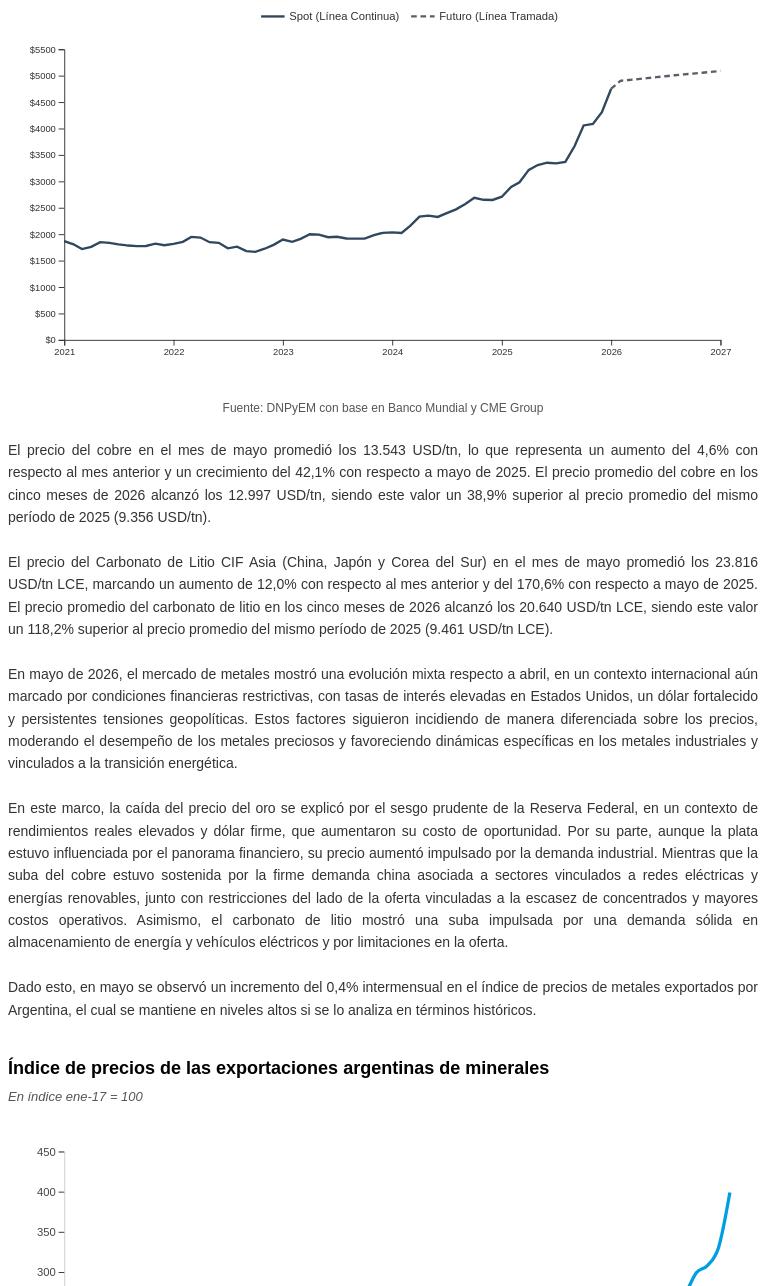
D3 v7 page, settled after 480 driven frames (8 s of simulated time); the page loaded 1 data file(s).


// ── app.js
async function draw() {
  // 1. Cargar Datos
  const dataset = await d3.csv('Precios.csv')

  const parseDate = d3.timeParse('%Y-%m-%d')
  
  // Mapeo de pares de columnas (spot y futuro) por cada mineral
  const metrics = {
    oro: { spot: 'oro_spot', futuro: 'oro_futuro' },
    plata: { spot: 'plata_spot', futuro: 'plata_futuro' },
    cobre: { spot: 'cobre_spot', futuro: 'cobre_futuro' },
    litio: { spot: 'litio_spot', futuro: 'litio_futuro' }
  }

  let selectedMetric = 'oro'

  // Accesores
  const xAccessor = d => parseDate(d.fecha)
  const getValue = (d, column) => {
    const val = parseFloat(d[column])
    return isNaN(val) ? null : val
  }

  // 2. Dimensiones (aumentamos el margen superior a 60px para acomodar la leyenda arriba)
  let dimensions = {
    width: 800,
    height: 420,
    margins: { top: 60, right: 40, bottom: 50, left: 60 }
  }

  dimensions.ctrWidth = dimensions.width - dimensions.margins.left - dimensions.margins.right
  dimensions.ctrHeight = dimensions.height - dimensions.margins.top - dimensions.margins.bottom

  // 3. Crear SVG
  d3.select('#chart').html('') // Limpia el contenedor
  const svg = d3.select('#chart')
    .append("svg")
    .attr("viewBox", `0 0 ${dimensions.width} ${dimensions.height}`)
    .style("width", "100%")
    .style("height", "auto")

  const ctr = svg.append("g")
    .attr("transform", `translate(${dimensions.margins.left}, ${dimensions.margins.top})`)

  // Tooltip HTML
  let tooltip = d3.select('#tooltip')
  if (tooltip.empty()) {
    tooltip = d3.select('body')
      .append('div')
      .attr('id', 'tooltip')
      .style('position', 'absolute')
      .style('display', 'none')
      .style('background', 'rgba(0, 0, 0, 0.85)')
      .style('color', '#fff')
      .style('padding', '6px 12px')
      .style('border-radius', '4px')
      .style('font-size', '12px')
      .style('pointer-events', 'none')
      .style('z-index', '1000')
  }

  const tooltipDot = ctr.append('circle')
    .attr('r', 5)
    .attr('fill', '#fc878')
    .attr('stroke', '#000')
    .attr('stroke-width', 2)
    .style('opacity', 0)
    .style('pointer-events', 'none')

  // 4. Escalas
  const yScale = d3.scaleLinear().range([dimensions.ctrHeight, 0]).nice()
  const xScale = d3.scaleUtc()
    .domain(d3.extent(dataset, xAccessor))
    .range([0, dimensions.ctrWidth])

  // Generadores de líneas
  const lineGeneratorSpot = d3.line()
    .defined(d => d.value !== null)
    .x(d => xScale(d.date))
    .y(d => yScale(d.value))

  const lineGeneratorFuturo = d3.line()
    .defined(d => d.value !== null)
    .x(d => xScale(d.date))
    .y(d => yScale(d.value))

  // Trazados
  const pathSpot = ctr.append('path')
    .attr('fill', 'none')
    .attr('stroke', '#30475e')
    .attr('stroke-width', 2.5)

  const pathFuturo = ctr.append('path')
    .attr('fill', 'none')
    .attr('stroke', '#5e5c68')
    .attr('stroke-width', 2.5)
    .attr('stroke-dasharray', '6 4')

  // 5. Leyenda centrada en la parte superior DENTRO del SVG
  const legend = ctr.append('g')
    .attr('transform', `translate(${dimensions.ctrWidth / 2 - 140}, -35)`)

  // Item 1: Spot
  legend.append('line')
    .attr('x1', 0).attr('y1', 0).attr('x2', 25).attr('y2', 0)
    .attr('stroke', '#30475e').attr('stroke-width', 2.5)
  legend.append('text')
    .attr('x', 30).attr('y', 4)
    .text('Spot (Línea Continua)')
    .style('font-size', '12px')
    .style('font-weight', '500')
    .style('fill', '#333')

  // Item 2: Futuro
  legend.append('line')
    .attr('x1', 160).attr('y1', 0).attr('x2', 185).attr('y2', 0)
    .attr('stroke', '#5e5c68').attr('stroke-width', 2.5)
    .attr('stroke-dasharray', '6 4')
  legend.append('text')
    .attr('x', 190).attr('y', 4)
    .text('Futuro (Línea Tramada)')
    .style('font-size', '12px')
    .style('font-weight', '500')
    .style('fill', '#333')

  // 6. Ejes
  const yAxisGroup = ctr.append('g')
  const xAxisGroup = ctr.append('g')
    .style('transform', `translateY(${dimensions.ctrHeight}px)`)

  xAxisGroup.call(d3.axisBottom(xScale))

  let currentCombinedData = []

  // Función para redibujar el gráfico
  function updateChart() {
    const spotCol = metrics[selectedMetric].spot
    const futuroCol = metrics[selectedMetric].futuro

    // Extraer datos spot
    const spotData = dataset.map(d => ({
      date: xAccessor(d),
      value: getValue(d, spotCol),
      type: 'Spot'
    })).filter(d => d.value !== null)

    // Extraer datos futuro
    const futuroData = dataset.map(d => ({
      date: xAccessor(d),
      value: getValue(d, futuroCol),
      type: 'Futuro'
    })).filter(d => d.value !== null)

    // Empalme entre spot y futuro
    let futuroConnectedData = [...futuroData]
    if (spotData.length > 0 && futuroData.length > 0) {
      const lastSpot = spotData[spotData.length - 1]
      futuroConnectedData.unshift({
        date: lastSpot.date,
        value: lastSpot.value,
        type: 'Futuro'
      })
    }

    currentCombinedData = [...spotData, ...futuroData]

    // ESCALA Y: arranca obligatoriamente en 0
    const maxVal = d3.max(currentCombinedData, d => d.value) || 100
    yScale.domain([0, maxVal * 1.08]).nice()

    // Actualizar Eje Y
    yAxisGroup.transition().duration(500)
      .call(d3.axisLeft(yScale).tickFormat(d => `$${d}`))

    // Actualizar Líneas
    pathSpot.datum(spotData)
      .transition().duration(500)
      .attr('d', lineGeneratorSpot)

    pathFuturo.datum(futuroConnectedData)
      .transition().duration(500)
      .attr('d', lineGeneratorFuturo)
  }

  // Render inicial
  updateChart()

  // 7. Eventos de los Botones
  d3.selectAll('.btn-metric').on('click', function() {
    d3.selectAll('.btn-metric').classed('active', false)
    d3.select(this).classed('active', true)

    selectedMetric = d3.select(this).attr('data-value')
    updateChart()
  })

  // 8. Tooltip e Interacción
  const bisector = d3.bisector(d => d.date).left

  ctr.append('rect')
    .attr('width', dimensions.ctrWidth)
    .attr('height', dimensions.ctrHeight)
    .style('opacity', 0)
    .on('mousemove touchstart touchmove', function (event) {
      if (currentCombinedData.length === 0) return

      const sortedData = [...currentCombinedData].sort((a, b) => a.date - b.date)
      const mousePos = d3.pointer(event, this)
      const date = xScale.invert(mousePos[0])

      let index = bisector(sortedData, date)
      if (index === 0) index = 1
      if (index >= sortedData.length) index = sortedData.length - 1

      const d0 = sortedData[index - 1]
      const d1 = sortedData[index]
      const stock = date - d0.date > d1.date - date ? d1 : d0

      const xPos = xScale(stock.date)
      const yPos = yScale(stock.value)

      tooltipDot.style('opacity', 1)
        .attr('cx', xPos)
        .attr('cy', yPos)
        .raise()

      const matrix = this.getScreenCTM()
      const pageX = xPos * matrix.a + matrix.e + window.scrollX
      const pageY = yPos * matrix.d + matrix.f + window.scrollY

      const dateFormatter = d3.timeFormat('%B %d, %Y')

      tooltip.style('display', 'block')
        .style('top', `${pageY - 50}px`)
        .style('left', `${pageX - 40}px`)
        .html(`
          <div><strong>Tipo:</strong> ${stock.type}</div>
          <div><strong>Fecha:</strong> ${dateFormatter(stock.date)}</div>
          <div><strong>Precio:</strong> $${stock.value.toFixed(2)}</div>
        `)
    })
    .on('mouseleave touchend', function () {
      tooltipDot.style('opacity', 0)
      tooltip.style('display', 'none')
    })
}

draw()
// ── app2.js
async function drawIndexChart() {
  // 1. Cargar Datos
  const dataset = await d3.csv('Precios.csv')

  const parseDate = d3.timeParse('%Y-%m-%d')
  
  // Accesor a la columna 'indice'
  const xAccessor = d => parseDate(d.fecha)
  const yAccessor = d => parseFloat(d.indice)

  // Filtrar filas que tengan un índice válido
  const validData = dataset.filter(d => !isNaN(yAccessor(d)))

  // 2. Dimensiones
  let dimensions = {
    width: 800,
    height: 420,
    margins: { top: 40, right: 30, bottom: 80, left: 60 }
  }

  dimensions.ctrWidth = dimensions.width - dimensions.margins.left - dimensions.margins.right
  dimensions.ctrHeight = dimensions.height - dimensions.margins.top - dimensions.margins.bottom

  // 3. Crear SVG (Adaptable con viewBox)
  d3.select('#chart-indice').html('') // Limpia el contenedor
  const svg = d3.select('#chart-indice')
    .append("svg")
    .attr("viewBox", `0 0 ${dimensions.width} ${dimensions.height}`)
    .style("width", "100%")
    .style("height", "auto")

  const ctr = svg.append("g")
    .attr("transform", `translate(${dimensions.margins.left}, ${dimensions.margins.top})`)

  // Tooltip HTML dinámico
  let tooltip = d3.select('#tooltip-indice')
  if (tooltip.empty()) {
    tooltip = d3.select('body')
      .append('div')
      .attr('id', 'tooltip-indice')
      .style('position', 'absolute')
      .style('display', 'none')
      .style('background', 'rgba(0, 0, 0, 0.85)')
      .style('color', '#fff')
      .style('padding', '6px 12px')
      .style('border-radius', '4px')
      .style('font-size', '12px')
      .style('pointer-events', 'none')
      .style('z-index', '1000')
  }

  const tooltipDot = ctr.append('circle')
    .attr('r', 5)
    .attr('fill', '#009fe3')
    .attr('stroke', '#ffffff')
    .attr('stroke-width', 2)
    .style('opacity', 0)
    .style('pointer-events', 'none')

  // 4. Escalas
  const yScale = d3.scaleLinear()
    .domain([100, d3.max(validData, yAccessor) * 1.05])
    .range([dimensions.ctrHeight, 0])
    .nice()

  const xScale = d3.scaleUtc()
    .domain(d3.extent(validData, xAccessor))
    .range([0, dimensions.ctrWidth])

  // 5. Generador de Línea Curva Suave (MonotoneX)
  const lineGenerator = d3.line()
    .x(d => xScale(xAccessor(d)))
    .y(d => yScale(yAccessor(d)))
    .curve(d3.curveMonotoneX)

  // Dibujar la Línea (Color Celeste/Azul como la imagen)
  ctr.append('path')
    .datum(validData)
    .attr('d', lineGenerator)
    .attr('fill', 'none')
    .attr('stroke', '#009fe3')
    .attr('stroke-width', 3.5)

  // 6. Ejes
  // Eje Y (Valores de 100 a 450)
  const yAxis = d3.axisLeft(yScale)
    .ticks(7)
    .tickFormat(d => d)

  ctr.append('g')
    .call(yAxis)
    .selectAll("text")
    .style("font-size", "12px")
    .style("color", "#444")

  // Eje X con formato de meses en español (ene-21, mar-21, etc.)
  const mesesEsp = ["ene", "feb", "mar", "abr", "may", "jun", "jul", "ago", "sep", "oct", "nov", "dic"]

  const xAxis = d3.axisBottom(xScale)
    .ticks(d3.timeMonth.every(2)) // Cada 2 meses igual que en la imagen
    .tickFormat(d => `${mesesEsp[d.getMonth()]}-${String(d.getFullYear()).slice(-2)}`)

  const xAxisGroup = ctr.append('g')
    .style('transform', `translateY(${dimensions.ctrHeight}px)`)
    .call(xAxis)

  // Rotación de las etiquetas del eje X para lectura vertical/inclinada
  xAxisGroup.selectAll("text")
    .style("font-size", "11px")
    .style("color", "#444")
    .attr("transform", "rotate(-90)")
    .attr("text-anchor", "end")
    .attr("dx", "-.8em")
    .attr("dy", "-.4em")

  // Quitar líneas de los bordes del eje para un acabado limpio
  ctr.selectAll(".domain").style("stroke", "#ccc")

  // 7. Tooltip e Interacción
  const bisector = d3.bisector(xAccessor).left

  ctr.append('rect')
    .attr('width', dimensions.ctrWidth)
    .attr('height', dimensions.ctrHeight)
    .style('opacity', 0)
    .on('mousemove touchstart touchmove', function (event) {
      const mousePos = d3.pointer(event, this)
      const date = xScale.invert(mousePos[0])

      let index = bisector(validData, date)
      if (index === 0) index = 1
      if (index >= validData.length) index = validData.length - 1

      const d0 = validData[index - 1]
      const d1 = validData[index]
      const stock = date - xAccessor(d0) > xAccessor(d1) - date ? d1 : d0

      const xPos = xScale(xAccessor(stock))
      const yPos = yScale(yAccessor(stock))

      tooltipDot.style('opacity', 1)
        .attr('cx', xPos)
        .attr('cy', yPos)
        .raise()

      const matrix = this.getScreenCTM()
      const pageX = xPos * matrix.a + matrix.e + window.scrollX
      const pageY = yPos * matrix.d + matrix.f + window.scrollY

      const fechaObj = xAccessor(stock)
      const fechaTexto = `${mesesEsp[fechaObj.getMonth()]} ${fechaObj.getFullYear()}`

      tooltip.style('display', 'block')
        .style('top', `${pageY - 45}px`)
        .style('left', `${pageX - 40}px`)
        .html(`
          <div><strong>Fecha:</strong> ${fechaTexto}</div>
          <div><strong>Índice:</strong> ${yAccessor(stock).toFixed(1)}</div>
        `)
    })
    .on('mouseleave touchend', function () {
      tooltipDot.style('opacity', 0)
      tooltip.style('display', 'none')
    })
}

drawIndexChart()

### data: Precios.csv
?fecha, oro_futuro, oro_spot, plata_futuro, plata_spot, cobre_futuro, cobre_spot, litio_futuro, litio_spot, indice
2021-01-01, , 1867, , 25.88, , 7972, , 6875, 139.9
2021-02-01, , 1808, , 27.29, , 8471, , 7812, 141.5
2021-03-01, , 1718, , 25.65, , 8988, , 9989, 135.8
2021-04-01, , 1760, , 25.69, , 9325, , 11312, 140.1
2021-05-01, , 1850, , 27.5, , 10162, , 12895, 147.8
2021-06-01, , 1835, , 27, , 9632, , 13477, 147.2
2021-07-01, , 1808, , 25.68, , 9451, , 14119, 147.1
2021-08-01, , 1785, , 23.99, , 9370, , 14762, 145.6
2021-09-01, , 1775, , 23.19, , 9325, , 19523, 145.4
2021-10-01, , 1777, , 23.41, , 9829, , 23875, 150.7
2021-11-01, , 1822, , 24.18, , 9729, , 28784, 154
2021-12-01, , 1790, , 22.53, , 9551, , 33050, 157.6
2022-01-01, , 1816, , 23.16, , 9782, , 44000, 169.4
2022-02-01, , 1856, , 23.54, , 9943, , 56712, 188.3
2022-03-01, , 1948, , 25.31, , 10231, , 70978, 198.7
2022-04-01, , 1937, , 24.55, , 10161, , 75825, 200.8
2022-05-01, , 1848, , 21.91, , 9377, , 74250, 191
2022-06-01, , 1837, , 21.56, , 9024, , 73000, 188.1
2022-07-01, , 1733, , 19.07, , 7545, , 73000, 178.7
2022-08-01, , 1765, , 19.7, , 7982, , 73062, 182.4
2022-09-01, , 1681, , 18.94, , 7746, , 74409, 175.9
2022-10-01, , 1664, , 19.43, , 7651, , 77579, 180.8
2022-11-01, , 1725, , 21.02, , 8050, , 80909, 187.5
2022-12-01, , 1798, , 23.33, , 8375, , 80545, 196.7
2023-01-01, , 1898, , 23.65, , 9038, , 78227, 207.5
2023-02-01, , 1855, , 21.92, , 8937, , 69000, 200.9
2023-03-01, , 1913, , 21.98, , 8856, , 57205, 204.1
2023-04-01, , 2000, , 25.01, , 8809, , 33667, 211.9
2023-05-01, , 1992, , 24.27, , 8217, , 32370, 207.5
2023-06-01, , 1943, , 23.42, , 8397, , 40943, 201.3
2023-07-01, , 1951, , 24.26, , 8477, , 39603, 197.8
2023-08-01, , 1919, , 23.44, , 8349, , 34199, 194.6
2023-09-01, , 1916, , 23.1, , 8277, , 27200, 191.3
2023-10-01, , 1916, , 22.38, , 7937, , 23455, 183.9
2023-11-01, , 1984, , 23.49, , 8190, , 20614, 185.1
2023-12-01, , 2026, , 23.88, , 8400, , 16224, 182.2
2024-01-01, , 2034, , 22.92, , 8339, , 14676, 177.5
2024-02-01, , 2023, , 22.66, , 8300, , 14088, 172.7
2024-03-01, , 2158, , 24.52, , 8689, , 13264, 182.7
2024-04-01, , 2331, , 27.49, , 9464, , 13653, 196.2
2024-05-01, , 2351, , 29.36, , 10139, , 14167, 199
2024-06-01, , 2326, , 29.58, , 9648, , 13560, 195
2024-07-01, , 2398, , 29.77, , 9385, , 12696, 197.1
2024-08-01, , 2470, , 28.53, , 8972, , 11310, 197
2024-09-01, , 2571, , 30.13, , 9237, , 10710, 204.1
2024-10-01, , 2690, , 32.4, , 9534, , 10785, 208.7
2024-11-01, , 2651, , 31.09, , 9076, , 10904, 207.6
2024-12-01, , 2648, , 30.76, , 8916, , 10502, 208.8
2025-01-01, , 2710, , 30.41, , 8998, , 10159, 213.1
2025-02-01, , 2895, , 32.15, , 9331, , 9815, 222.4
2025-03-01, , 2983, , 33.19, , 9740, , 9447, 228.7
2025-04-01, , 3218, , 32.23, , 9177, , 9084, 239.2
2025-05-01, , 3309, , 32.76, , 9533, , 8800, 245.2
2025-06-01, , 3353, , 36.01, , 9835, , 8098, 256.8
2025-07-01, , 3340, , 37.7, , 9771, , 8477, 251.4
2025-08-01, , 3368, , 38.19, , 9670, , 9318, 254
2025-09-01, , 3668, , 42.82, , 9984, , 9360, 273.1
2025-10-01, , 4058, , 49.44, , 10740, , 9466, 299.1
2025-11-01, , 4087, , 50.43, , 10812, , 10244, 308.3
2025-12-01, , 4309, , 62.34, , 11785, , 11817, 330.6
... 13 more rows